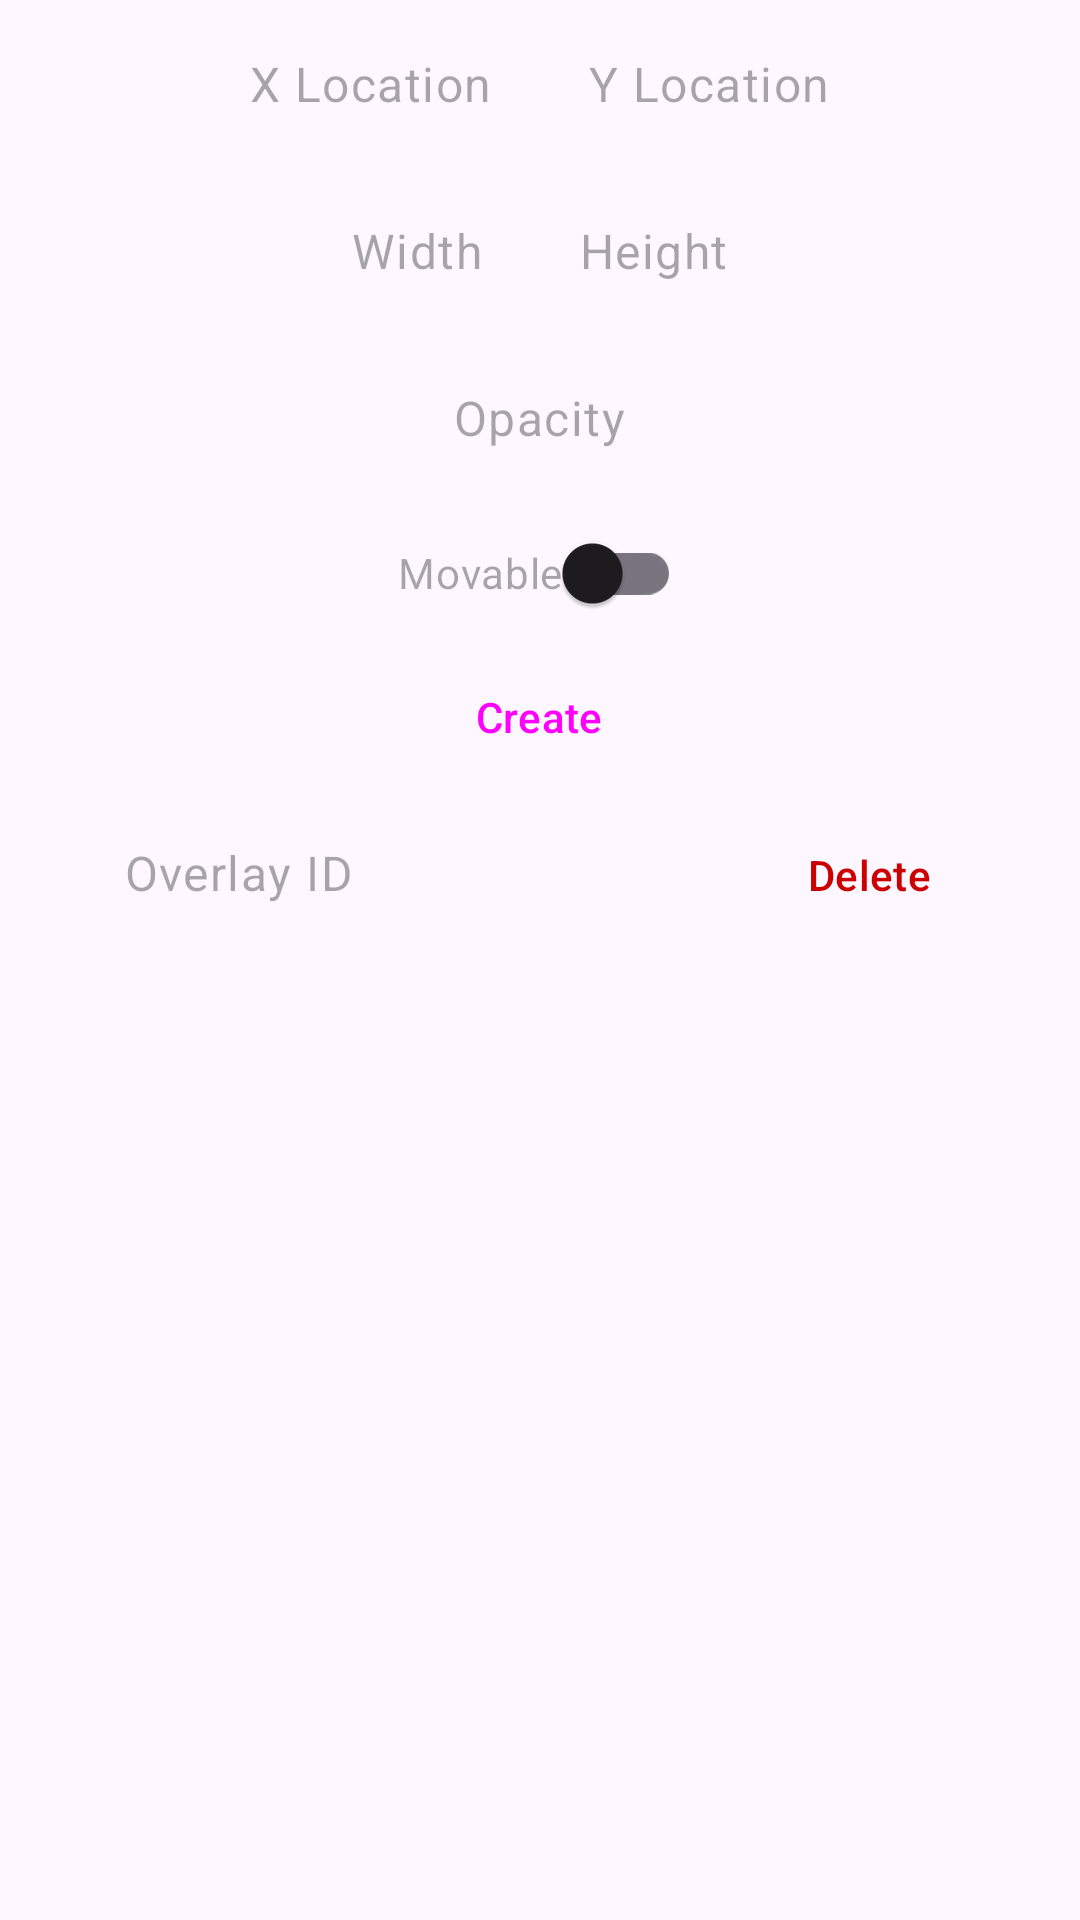

The Android layout XML behind this screen, and the referenced resources:
<!-- AndroidManifest.xml: activity theme Theme.TouchDisabler -->
<!-- res/layout/activity_main.xml -->
<?xml version="1.0" encoding="utf-8"?>
<LinearLayout xmlns:android="http://schemas.android.com/apk/res/android"
    xmlns:app="http://schemas.android.com/apk/res-auto"
    xmlns:tools="http://schemas.android.com/tools"
    android:layout_width="match_parent"
    android:layout_height="match_parent"
    android:fitsSystemWindows="true"
    android:gravity=""
    android:orientation="vertical"
    tools:context=".MainActivity">

    <LinearLayout
        android:layout_width="match_parent"
        android:layout_height="wrap_content"
        android:gravity="center_horizontal"
        android:orientation="vertical">

        <LinearLayout
            android:layout_width="match_parent"
            android:layout_height="wrap_content"
            android:gravity="center_horizontal"
            android:orientation="horizontal">

            <EditText
                android:id="@+id/x_input_field"
                style="@style/Widget.Material3.TextInputEditText.OutlinedBox"
                android:layout_width="wrap_content"
                android:layout_height="wrap_content"
                android:hint="X Location"
                android:inputType="number" />

            <EditText
                android:id="@+id/y_input_field"
                style="@style/Widget.Material3.TextInputEditText.OutlinedBox"
                android:layout_width="wrap_content"
                android:layout_height="wrap_content"
                android:hint="Y Location"
                android:inputType="number" />
        </LinearLayout>

        <LinearLayout
            android:layout_width="match_parent"
            android:layout_height="wrap_content"
            android:gravity="center_horizontal">

            <EditText
                android:id="@+id/width_input_field"
                style="@style/Widget.Material3.TextInputEditText.OutlinedBox"
                android:layout_width="wrap_content"
                android:layout_height="wrap_content"
                android:hint="Width"
                android:inputType="number" />

            <EditText
                android:id="@+id/height_input_field"
                style="@style/Widget.Material3.TextInputEditText.OutlinedBox"
                android:layout_width="wrap_content"
                android:layout_height="wrap_content"
                android:hint="Height"
                android:inputType="number" />
        </LinearLayout>

        <EditText
            android:id="@+id/opacity_input_field"
            style="@style/Widget.Material3.TextInputEditText.OutlinedBox"
            android:layout_width="wrap_content"
            android:layout_height="wrap_content"
            android:hint="Opacity"
            android:inputType="numberDecimal" />

        <com.google.android.material.switchmaterial.SwitchMaterial
            android:id="@+id/movable_switch"
            android:layout_width="wrap_content"
            android:layout_height="wrap_content"
            android:hint="Movable" />

        <Button
            android:id="@+id/create_btn"
            style="@style/Widget.Material3.Button"
            android:layout_width="wrap_content"
            android:layout_height="wrap_content"
            android:text="Create" />
    </LinearLayout>

    <LinearLayout
        android:layout_width="match_parent"
        android:layout_height="wrap_content"
        android:gravity="center_horizontal"
        android:orientation="horizontal">

        <EditText
            android:id="@+id/id_input_field"
            style="@style/Widget.Material3.TextInputEditText.OutlinedBox"
            android:layout_width="200dp"
            android:layout_height="wrap_content"
            android:layout_marginEnd="20dp"
            android:autofillHints="Overlay ID"
            android:hint="Overlay ID"
            android:inputType="number" />

        <Button
            android:id="@+id/delete_btn"
            style="@style/Widget.Material3.Button.OutlinedButton"
            android:textColor="@android:color/holo_red_dark"
            android:layout_width="wrap_content"
            android:layout_height="wrap_content"
            android:text="Delete" />
    </LinearLayout>

    <ListView
        android:id="@+id/overlay_list"
        android:layout_width="match_parent"
        android:layout_height="match_parent" />

</LinearLayout>
<!-- resources referenced by this layout -->
<resources>
  <style name="Theme.TouchDisabler" parent="Base.Theme.TouchDisabler" />
  <style name="Base.Theme.TouchDisabler" parent="Theme.Material3.DayNight.NoActionBar">
          
          
      </style>
</resources>
